Photos from the image-classification dataset "dataset_split" in the GitHub repository dz-py/cs506_final_project. Its 5 classes are: beef carpaccio, carrot cake, escargots, ramen, strawberry shortcake.

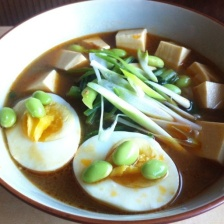
Label: ramen

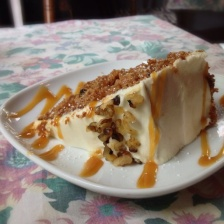
Label: carrot cake

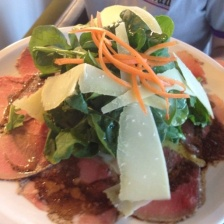
Label: beef carpaccio

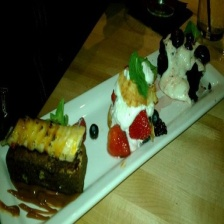
Label: strawberry shortcake

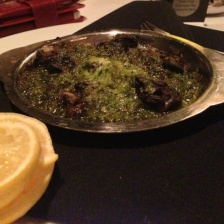
Label: escargots

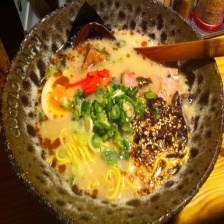
Label: ramen
